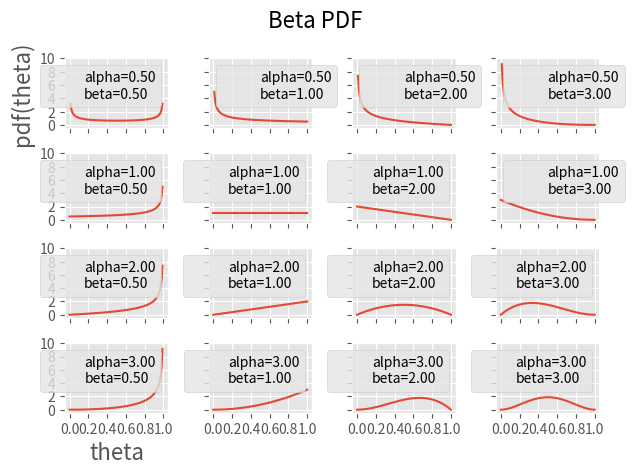

The script that saved this image:

import matplotlib.pyplot as plt
import numpy as np
from scipy import stats
from matplotlib import style
style.use('ggplot')
params = [0.5, 1, 2, 3]
x = np.linspace(0, 1, 100)
f, ax = plt.subplots(len(params), len(params), sharex=True, sharey=True)
for i in range(4):
    for j in range(4):
        alpha = params[i]
        beta = params[j]
        pdf = stats.beta(alpha, beta).pdf(x)
        ax[i, j].plot(x, pdf)
        ax[i, j].plot(0, 0, label='alpha={:3.2f}\nbeta={:3.2f}'.format(alpha, beta), alpha=0)
        plt.setp(ax[i, j], xticks=[0.0, 0.2, 0.4, 0.6, 0.8, 1.0], yticks=[0,2,4,6,8,10])
        ax[i, j].legend(fontsize=10)
ax[3, 0].set_xlabel('theta', fontsize=16)
ax[0, 0].set_ylabel('pdf(theta)', fontsize=16)
plt.suptitle('Beta PDF', fontsize=16)
plt.tight_layout()
plt.show()

